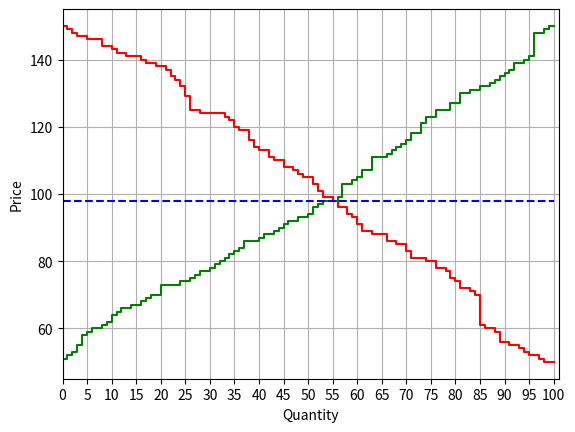

Here is the Python script that generated this plot:
import numpy as np
import matplotlib.pyplot as plt


def divide_in_xs(slp, blp, xs =10):
    sellers = [sorted(slp[x:x+xs]) for x in range(0, len(slp), xs)]
    buyers = [sorted(blp[x:x+xs], reverse=True) for x in range(0, len(blp), xs)]
    return sellers, buyers

def uniform_random_fprices(start=100, end=200, n=10):
    return np.random.uniform(start, end, n)

def uniform_random_iprices(start=100, end=200, n=10):
    return np.random.random_integers(start, end, n)

def calulcate_eq_price(sPrices=[], bPrices=[]):
    bi = 0
    eqP = None
    sSorted = sorted(sPrices)
    bSorted = sorted(bPrices, reverse=True)

    for sp in sSorted:
        if bi == len(bSorted):
            return None
        if sp > bSorted[bi]:
            return float(sp + bSorted[bi])/2.0
        elif sp == bSorted[bi]:
            return sp
        else:
            bi += 1
    
    return eqP

def get_iprices_and_eq(starts=50, ends=150, startb=50, endb=150, ns=100, nb=100):
    sellers = uniform_random_iprices(starts, ends, ns)
    buyers = uniform_random_iprices(startb, endb, nb)

    eq = calulcate_eq_price(sellers, buyers)
   

    sSorted = sorted(sellers)
    bSorted = sorted(buyers, reverse=True)

    figSD = plt.figure("Supply and Demand")
    ax = figSD.add_subplot(111)
    ax.set_xlabel("Quantity")
    ax.set_ylabel("Price")
    ax.set_ylim(min(bSorted[-1], sSorted[0]) - 5, max(bSorted[0], sSorted[-1]) + 5)

    dee = [bSorted[0]] + bSorted
    suu = [sSorted[0]] + sSorted

    step = 1
    limit = max(ns, nb)+1
    if limit >= 50:
        step = 2
    if limit >=100:
        step = 5
    ax.xaxis.set_ticks(range(0, limit, step))
    ax.step(list(range(0,nb+1, 1)), dee, 'r', label="demand")
    ax.step(list(range(0,ns+1, 1)), suu, 'g', label="supply")

    ax.plot([0, nb], [eq, eq], linestyle='--', color="b")
    


    ax.set_xlim((0, (max(ns, nb)+1)))
    ax.grid()
    plt.show()

    sellers, buyers = divide_in_xs(sellers, buyers)
    return sellers, buyers, eq


sellers, buyers, eq = get_iprices_and_eq()
print('"SLimitPrices": [')
i = 0
for x in sellers:
    print("  {")
    print('    "ID": '+str(i)+',')
    print('    "LimitPrice": '+ str(x))
    print("  },")
    i +=1

print("],")
print('"BLimitPrices": [')
for y in buyers:
    print("  {")
    print('    "ID": '+str(i)+',')
    print('    "LimitPrice": '+ str(y))
    print("  },")
    i+=1
print("]")
print("EQ:", eq)